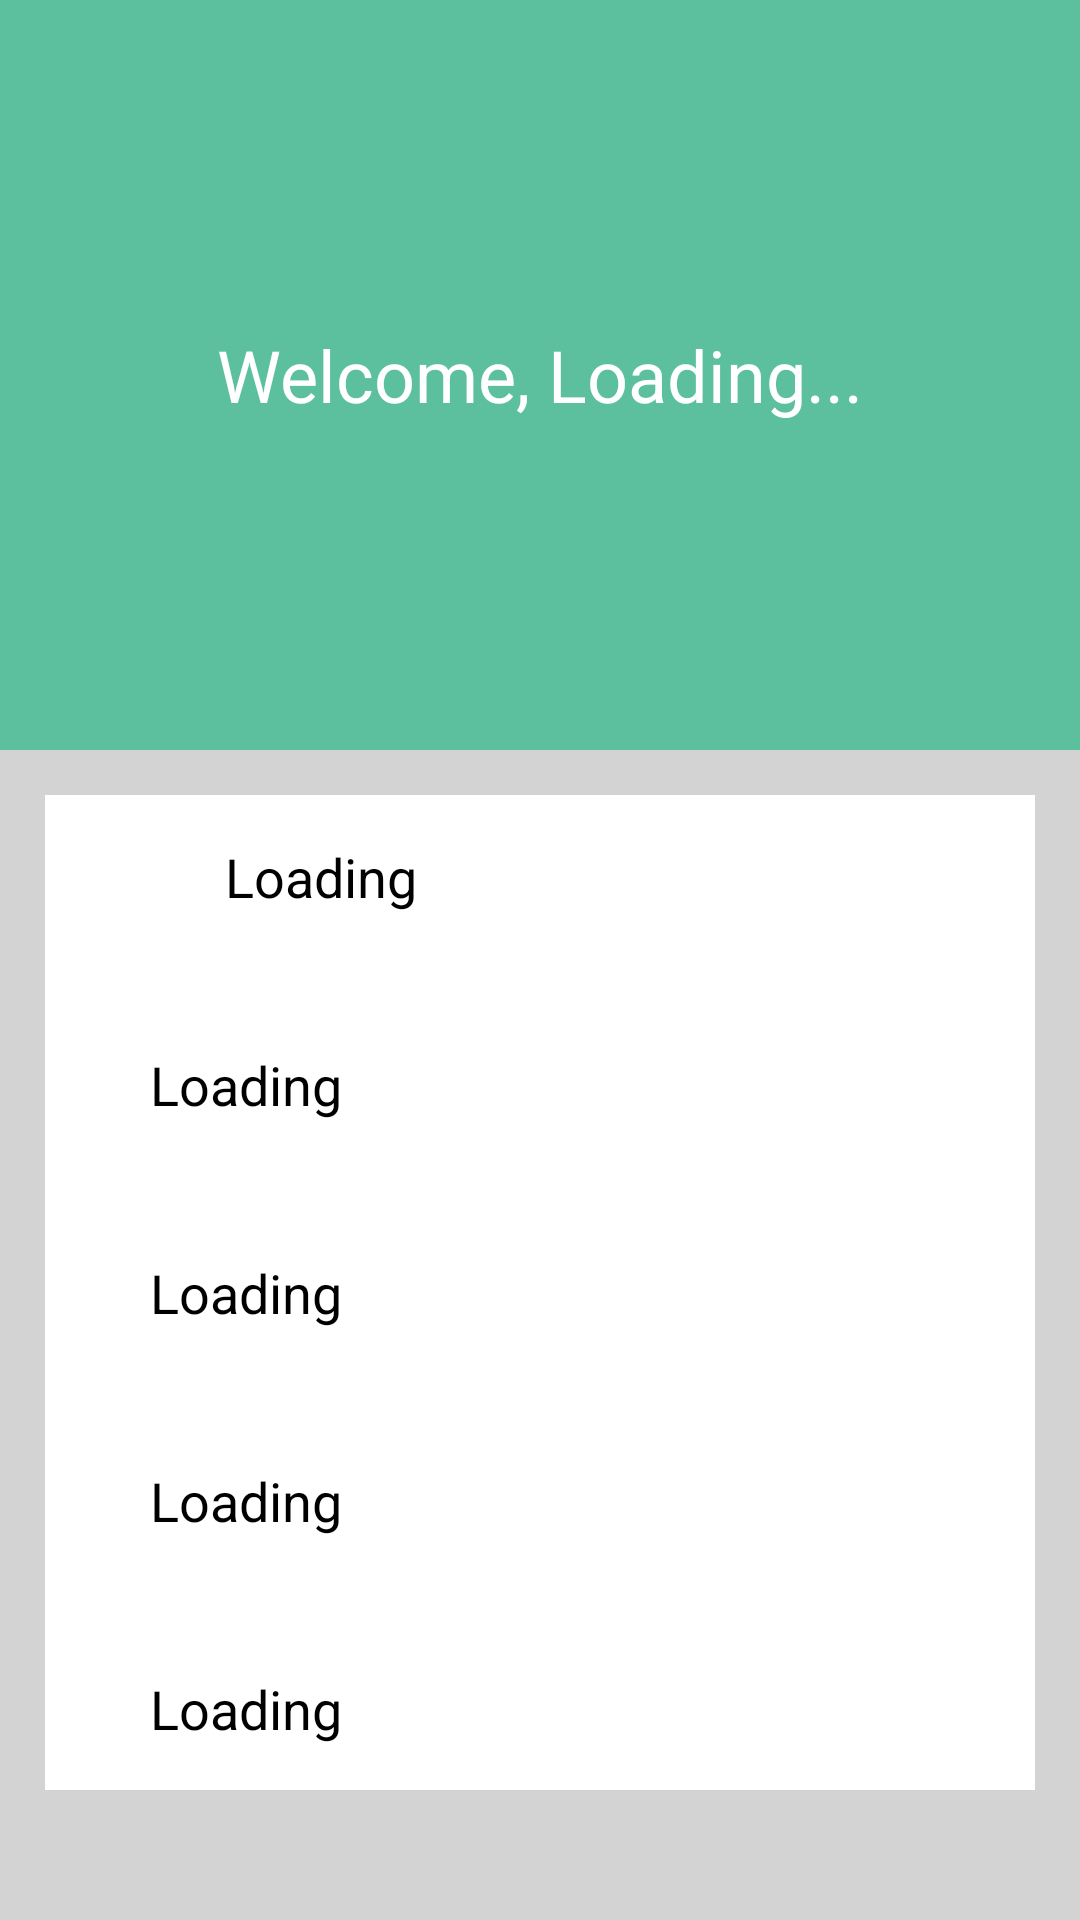

Produce the Android XML layout that renders to this screen, including the resource entries it uses.
<!-- AndroidManifest.xml: application theme Theme.ParkMe -->
<!-- res/layout/activity_profile.xml -->
<?xml version="1.0" encoding="utf-8"?>
<ScrollView xmlns:android="http://schemas.android.com/apk/res/android"
    xmlns:tools="http://schemas.android.com/tools"
    android:layout_width="match_parent"
    android:layout_height="match_parent"
    android:background="@color/light_gray">

    <LinearLayout
        android:layout_width="match_parent"
        android:layout_height="wrap_content"
        android:orientation="vertical">

        
        <RelativeLayout
            android:layout_width="match_parent"
            android:layout_height="250dp"
            android:background="#5CC09F">

            <TextView
                android:id="@+id/textView_show_welcome"
                android:layout_width="wrap_content"
                android:layout_height="wrap_content"
                android:layout_centerHorizontal="true"
                android:layout_centerVertical="true"
                android:textAppearance="@style/TextAppearance.AppCompat.Headline"
                android:textColor="@color/white"
                android:text="Welcome, Loading..." />

        </RelativeLayout>

        
        <RelativeLayout
            android:layout_width="match_parent"
            android:layout_height="wrap_content"
            android:padding="15dp"
            android:layout_margin="15dp"
            android:background="@color/white">

            
            <ImageView
                android:id="@+id/ic_profile"
                android:layout_width="25dp"
                android:layout_height="25dp"
                android:src="@drawable/ic_hide_pwd"/>

            <TextView
                android:id="@+id/textview_show_full_name"
                android:layout_width="wrap_content"
                android:layout_height="wrap_content"
                android:layout_alignBaseline="@id/ic_profile"
                android:layout_marginStart="20dp"
                android:layout_toEndOf="@id/ic_profile"
                android:textSize="18sp"
                android:text="Loading" />

            
            <ImageView
                android:id="@+id/ic_email"
                android:layout_width="25dp"
                android:layout_height="25dp"
                android:layout_below="@id/textview_show_full_name"
                android:layout_marginTop="20dp"
                android:src="@drawable/ic_hide_pwd"/>

            <TextView
                android:id="@+id/textview_show_email"
                android:layout_width="wrap_content"
                android:layout_height="wrap_content"
                android:layout_alignStart="@id/ic_email"
                android:layout_below="@id/ic_email"
                android:layout_marginStart="20dp"
                android:textSize="18sp"
                android:text="Loading" />

            
            <ImageView
                android:id="@+id/ic_dob"
                android:layout_width="25dp"
                android:layout_height="25dp"
                android:layout_below="@id/textview_show_email"
                android:layout_marginTop="20dp"
                android:src="@drawable/ic_hide_pwd"/>

            <TextView
                android:id="@+id/textview_show_dob"
                android:layout_width="wrap_content"
                android:layout_height="wrap_content"
                android:layout_alignStart="@id/ic_dob"
                android:layout_below="@id/ic_dob"
                android:layout_marginStart="20dp"
                android:textSize="18sp"
                android:text="Loading" />

            
            <ImageView
                android:id="@+id/ic_gender"
                android:layout_width="25dp"
                android:layout_height="25dp"
                android:layout_below="@id/textview_show_dob"
                android:layout_marginTop="20dp"
                android:src="@drawable/ic_hide_pwd"/>

            <TextView
                android:id="@+id/textview_show_gender"
                android:layout_width="wrap_content"
                android:layout_height="wrap_content"
                android:layout_alignStart="@id/ic_gender"
                android:layout_below="@id/ic_gender"
                android:layout_marginStart="20dp"
                android:textSize="18sp"
                android:text="Loading" />

            
            <ImageView
                android:id="@+id/ic_mobile"
                android:layout_width="25dp"
                android:layout_height="25dp"
                android:layout_below="@id/textview_show_gender"
                android:layout_marginTop="20dp"
                android:src="@drawable/ic_hide_pwd"/>

            <TextView
                android:id="@+id/textview_show_mobile"
                android:layout_width="wrap_content"
                android:layout_height="wrap_content"
                android:layout_alignStart="@id/ic_mobile"
                android:layout_below="@id/ic_mobile"
                android:layout_marginStart="20dp"
                android:textSize="18sp"
                android:text="Loading" />

            <ProgressBar
                android:id="@+id/progressBar"
                style="?android:attr/progressBarStyleLarge"
                android:layout_width="wrap_content"
                android:layout_height="wrap_content"
                android:layout_centerHorizontal="true"
                android:layout_centerVertical="true"
                android:elevation="10dp"
                android:visibility="gone" />
        </RelativeLayout>

    </LinearLayout>

</ScrollView>
<!-- resources referenced by this layout -->
<resources>
  <color name="light_gray">#D3D3D3</color>
  <color name="white">#FFFFFFFF</color>
  <style name="Theme.ParkMe" parent="Base.Theme.ParkMe">
          
          <item name="android:navigationBarColor">@android:color/transparent</item>
          <item name="android:statusBarColor">@android:color/transparent</item>
          <item name="android:windowLightStatusBar">?attr/isLightTheme</item>
      </style>
</resources>
